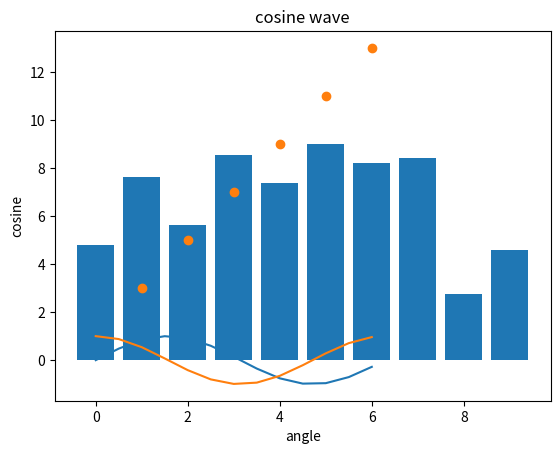
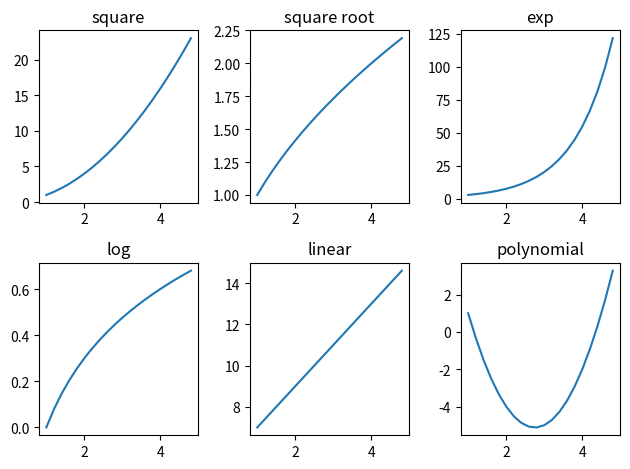

Recreate these plots in Python, in order.
# TO CREATE A SIMPLE BAR-GRAPH USING TWO ARRAYS X AND Y

import numpy as np
import matplotlib.pyplot as plt

x = np.arange(10)
y = np.random.uniform(1, 10, 10)
fig, ax = plt.subplots()
ax.bar(x, y)
fig.show()

# TO CREATE A SIMPLE SCATTER-PLOT USING TWO ARRAYS X AND Y

import matplotlib.pyplot as plt
x=[1,2,3,4,5,6]
y=[3,5,7,9,11,13]
plt.scatter(x, y)
plt.show()


# SINE WAVE GRAPH
import matplotlib.pyplot as plt
import numpy as np
import math

x = np.arange(0, math.pi*2, 0.5) # from 0 to math.pi*2 at interval of 0.5
y = np.sin(x)

plt.plot(x,y)
plt.title('sin wave')
plt.xlabel('angle')
plt.ylabel('sine')
plt.show()


# COSINE WAVE GRAPH
import matplotlib.pyplot as plt
import numpy as np
import math

x = np.arange(0, math.pi*2, 0.5) # from 0 to math.pi*2 at interval of 0.5
y = np.cos(x)

plt.plot(x,y)
plt.title('cosine wave')
plt.xlabel('angle')
plt.ylabel('cosine')
plt.show()


# TO CREATE LINEAR GRAPH USING FUNCTIONS

import matplotlib.pyplot  as plt
fig,axes= plt.subplots(2,3)

import numpy as np

x=np.arange(1,5,0.2)
axes[0][0].plot(x,x*x)#plot at (0,0)
axes[0][0].set_title('square') 

axes[0][1].plot(x,np.sqrt(x))#plot at (0,1)
axes[0][1].set_title('square root')

axes[0][2].plot(x,np.exp(x))#plot at (0,2)
axes[0][2].set_title('exp')

axes[1][0].plot(x,np.log10(x))#plot at (1,0)
axes[1][0].set_title('log')

axes[1][1].plot(x,2*x+5)#plot at (1,1)
axes[1][1].set_title('linear')

axes[1][2].plot(x,2*x**2 -11*x +10)#plot at (1,2)
axes[1][2].set_title('polynomial')

plt.tight_layout() # spaces out the plots
plt.show()
